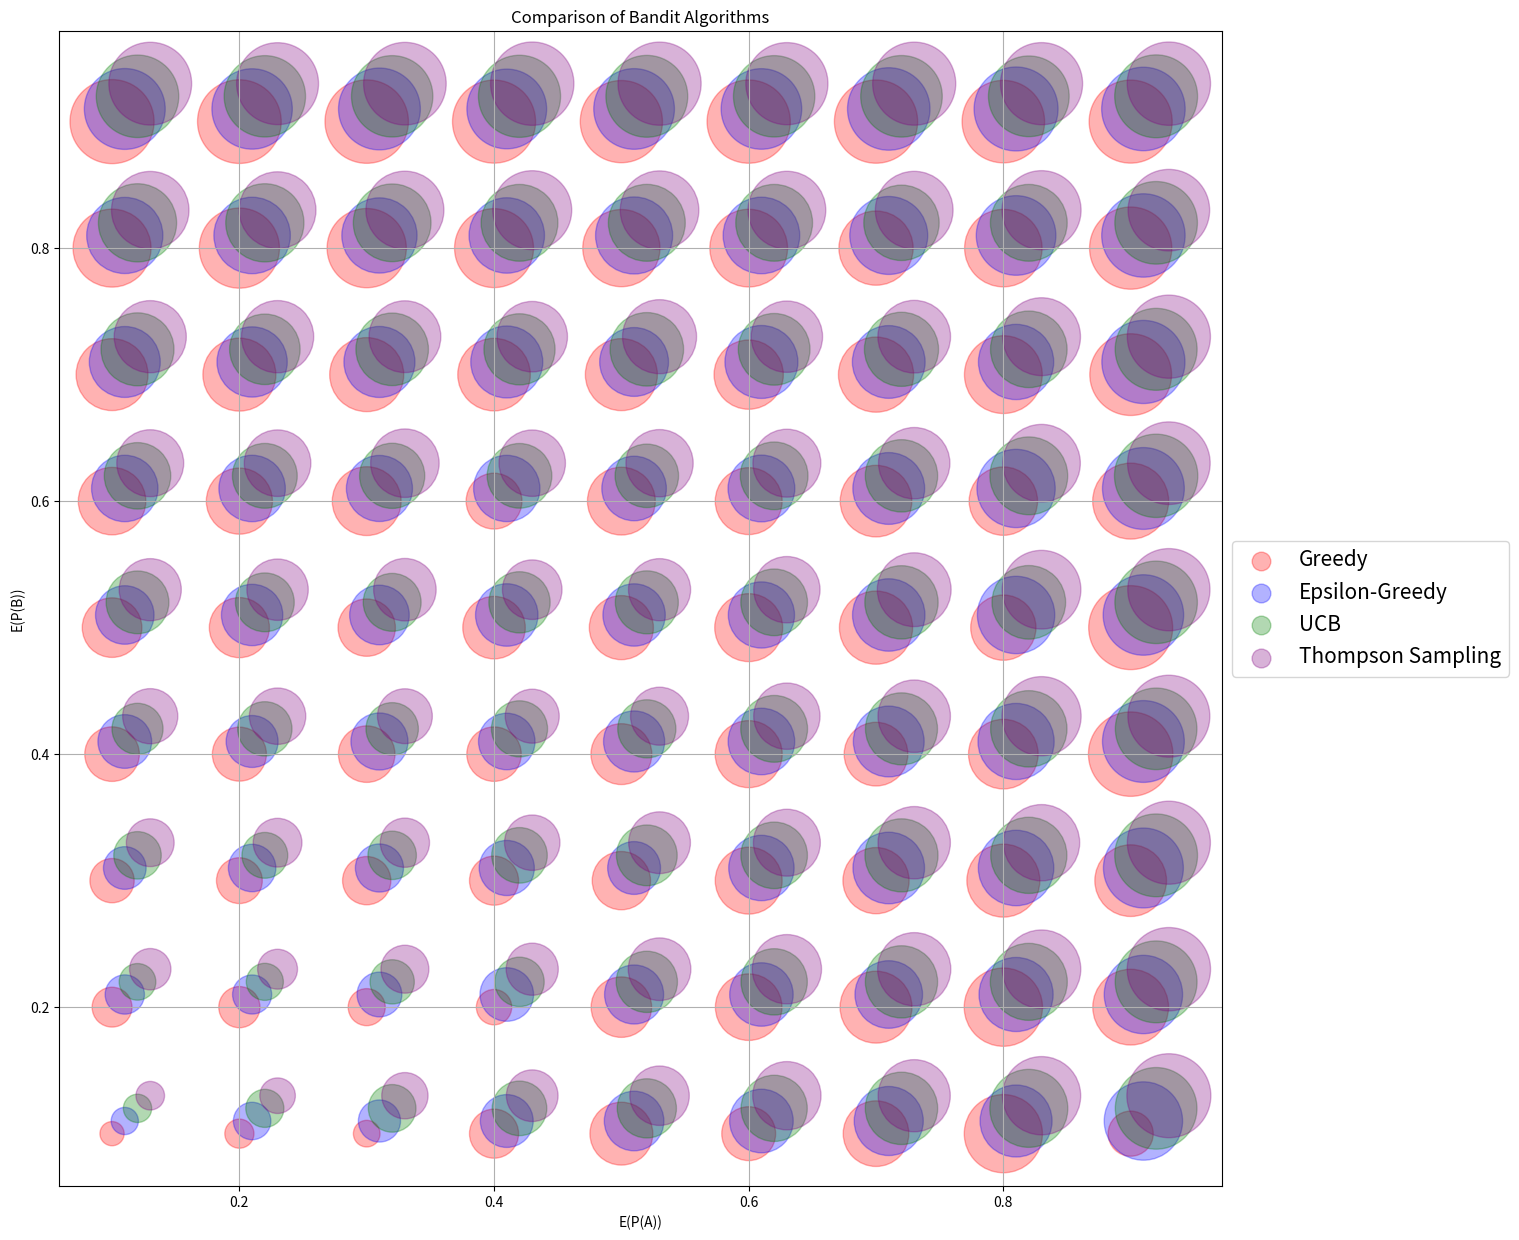

Write the Python code that produced this figure.
import numpy as np


class Arm:
    def __init__(self, p):
        self.p = p

    def pull(self):
        return np.random.random() < self.p


class Base_Agent:
    def __init__(self, n_arms):
        self.n_arms = n_arms
        self.counts = [0] * n_arms
        self.values = [0.0] * n_arms

    def choose_arm(self):
        pass

    def update(self, arm, reward):
        self.counts[arm] += 1
        n = self.counts[arm]
        value = self.values[arm]
        new_value = (((n - 1)) * value + reward) / float(n)
        self.values[arm] = new_value


class Greedy_Agent(Base_Agent):
    def __init__(self, n_arms):
        super().__init__(n_arms)

    def choose_arm(self):
        return np.argmax(self.values)


class Epsilon_Greedy_Agent(Base_Agent):
    def __init__(self, n_arms, epsilon):
        super().__init__(n_arms)
        self.epsilon = epsilon

    def choose_arm(self):
        if np.random.random() > self.epsilon:
            return np.argmax(self.values)
        else:
            return np.random.randint(self.n_arms)


class UCB_Agent(Base_Agent):
    def __init__(self, n_arms):
        super().__init__(n_arms)

    def choose_arm(self):
        n_arms = len(self.counts)
        total_counts = sum(self.counts)
        ucb_values = [0.0 for arm in range(n_arms)]
        for arm in range(n_arms):
            bonus = np.sqrt(
                (2 * np.log(total_counts)) / (float(self.counts[arm]) + 1e-8)
            )
            ucb_values[arm] = self.values[arm] + bonus
        return np.argmax(ucb_values)


class Thompson_Agent(Base_Agent):
    def __init__(self, n_arms):
        super().__init__(n_arms)
        self.alpha = [1.0] * n_arms
        self.beta = [1.0] * n_arms

    def choose_arm(self):
        samples = [
            np.random.beta(self.alpha[arm], self.beta[arm])
            for arm in range(self.n_arms)
        ]
        return np.argmax(samples)

    def update(self, arm, reward):
        super().update(arm, reward)
        if reward == 1:
            self.alpha[arm] += 1
        else:
            self.beta[arm] += 1


results = np.zeros((9, 9, 4))


for a_idx, a_win in enumerate(np.arange(0.1, 1, 0.1)):
    for b_idx, b_win in enumerate(np.arange(0.1, 1, 0.1)):
        arms = [Arm(a_win), Arm(b_win)]
        g_a = Greedy_Agent(2)
        e_g_a = Epsilon_Greedy_Agent(2, 0.2)
        u_a = UCB_Agent(2)
        t_a = Thompson_Agent(2)
        agents = [g_a, e_g_a, u_a, t_a]
        for agent_idx, agent in enumerate(agents):
            for i in range(5):
                total_reward = 0
                for n in range(100):
                    if n == 0:
                        chosen_arm = np.random.randint(2)
                    else:
                        chosen_arm = agent.choose_arm()
                    reward = arms[chosen_arm].pull()
                    agent.update(chosen_arm, reward)
                    total_reward += reward
                results[a_idx, b_idx, agent_idx] += total_reward / 5

import matplotlib.pyplot as plt

probabilities = np.arange(0.1, 1, 0.1)
PA, PB = np.meshgrid(probabilities, probabilities)

plt.figure(figsize=(15, 15))

algorithms = ["Greedy", "Epsilon-Greedy", "UCB", "Thompson Sampling"]
colors = ["red", "blue", "green", "purple"]

for idx, (algo, color) in enumerate(zip(algorithms, colors)):
    print(f"algorithm: {algo}")
    print(f"total reward: {np.sum(results[:, :, idx])}")
    avg_values = results[:, :, idx].flatten()
    plt.scatter(
        PA + 0.01 * idx,
        PB + 0.01 * idx,
        s=avg_values * 40,
        c=color,
        alpha=0.3,
    )

plt.xlabel("E(P(A))")
plt.ylabel("E(P(B))")
plt.title("Comparison of Bandit Algorithms")
plt.legend(
    {algo: color for algo, color in zip(algorithms, colors)},
    loc="center left",
    fontsize=15,
    markerscale=0.3,
    bbox_to_anchor=(1, 0.5),
)
plt.grid(True)
plt.savefig("bandit_comparison.png")
